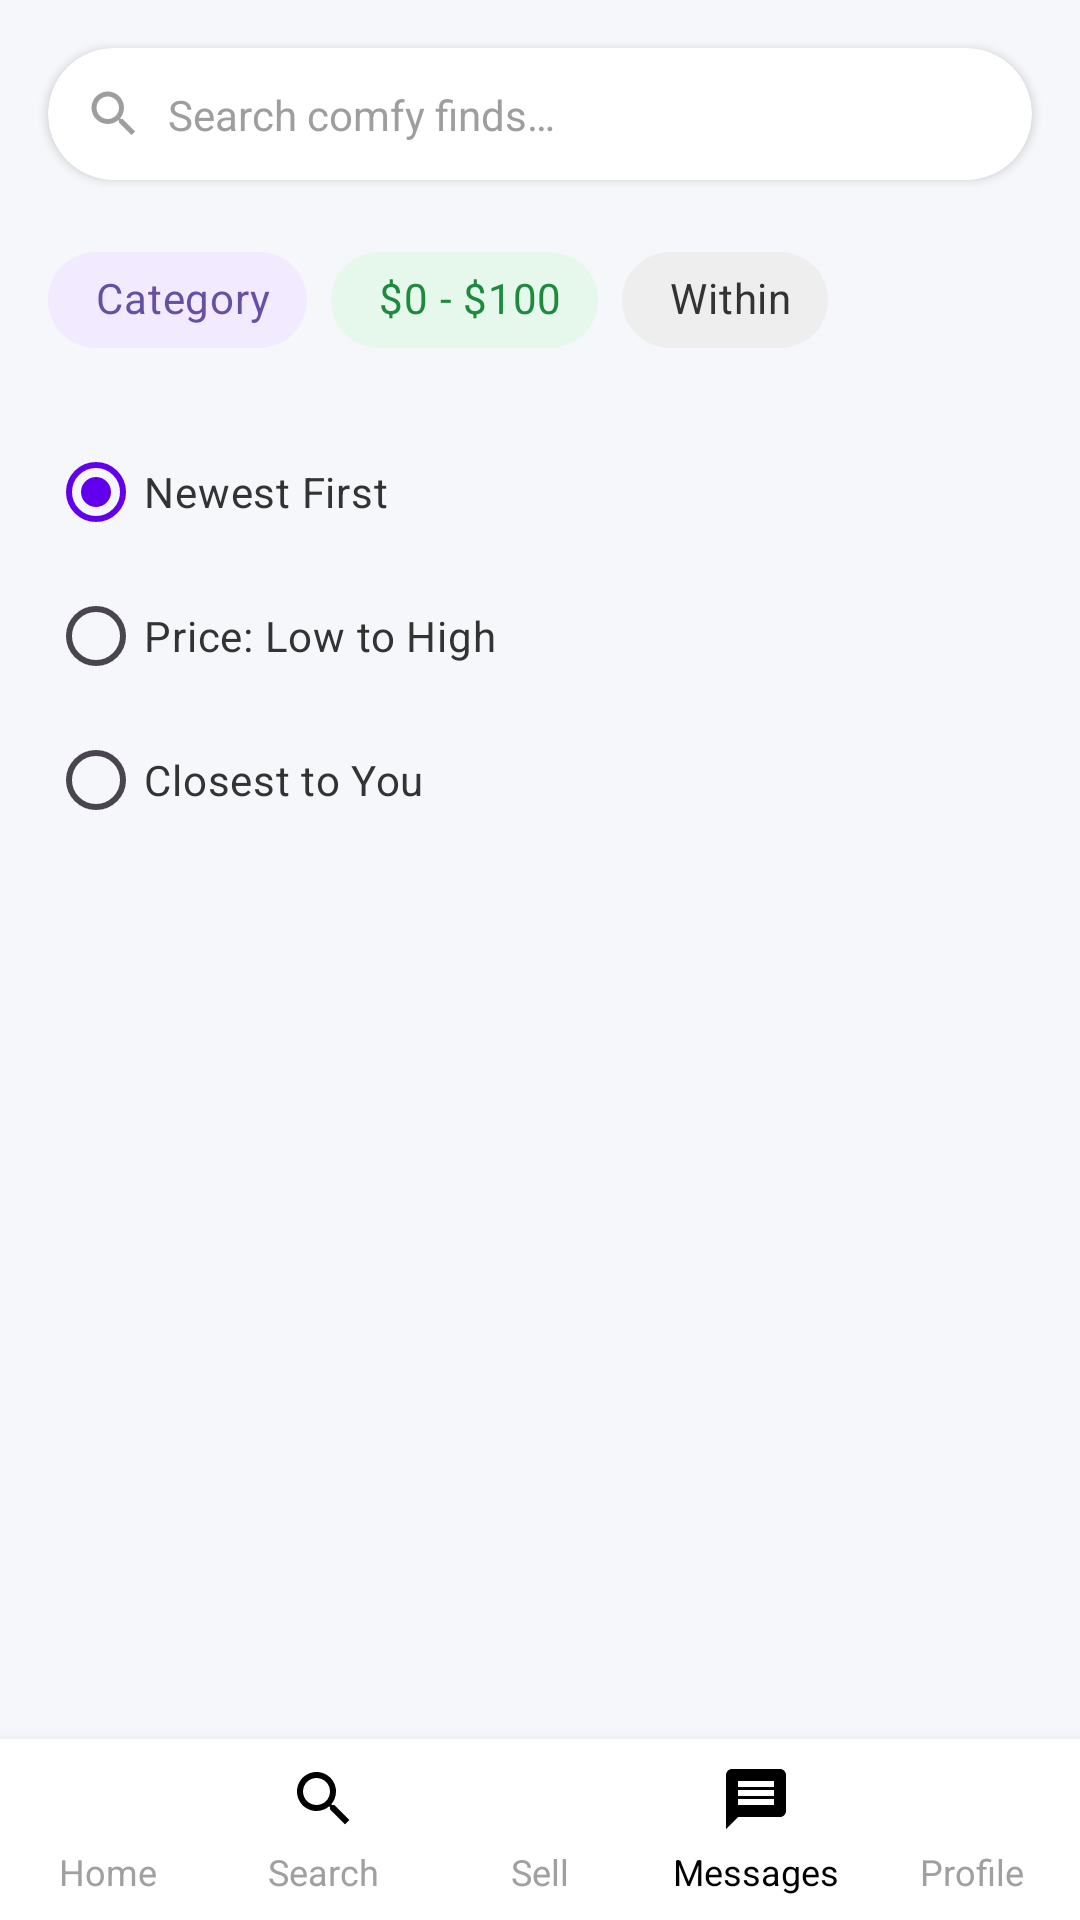

Write the Android layout XML for this screen, with the resource values it uses.
<!-- AndroidManifest.xml: application theme Theme.ComfyBuy -->
<!-- res/layout/activity_search_results.xml -->
<?xml version="1.0" encoding="utf-8"?>
<androidx.constraintlayout.widget.ConstraintLayout xmlns:android="http://schemas.android.com/apk/res/android"
    xmlns:app="http://schemas.android.com/apk/res-auto"
    xmlns:tools="http://schemas.android.com/tools"
    android:layout_width="match_parent"
    android:layout_height="match_parent"
    android:background="@color/background_color">

    
    <androidx.cardview.widget.CardView
        android:id="@+id/searchBarCard"
        android:layout_width="0dp"
        android:layout_height="wrap_content"
        android:layout_marginHorizontal="16dp"
        android:layout_marginTop="16dp"
        app:cardBackgroundColor="@color/white"
        app:cardCornerRadius="24dp"
        app:cardElevation="2dp"
        app:layout_constraintEnd_toEndOf="parent"
        app:layout_constraintStart_toStartOf="parent"
        app:layout_constraintTop_toTopOf="parent">

        <androidx.constraintlayout.widget.ConstraintLayout
            android:layout_width="match_parent"
            android:layout_height="wrap_content"
            android:padding="12dp">

            <ImageView
                android:id="@+id/ivSearch"
                android:layout_width="20dp"
                android:layout_height="20dp"
                android:contentDescription="@string/search_icon"
                android:src="@drawable/ic_search"
                app:layout_constraintBottom_toBottomOf="parent"
                app:layout_constraintStart_toStartOf="parent"
                app:layout_constraintTop_toTopOf="parent"
                app:tint="@color/text_secondary" />

            <EditText
                android:id="@+id/etSearch"
                android:layout_width="0dp"
                android:layout_height="wrap_content"
                android:layout_marginStart="8dp"
                android:background="@null"
                android:hint="@string/search_hint"
                android:importantForAutofill="no"
                android:inputType="text"
                android:textColor="@color/text_primary"
                android:textColorHint="@color/text_secondary"
                android:textSize="14sp"
                app:layout_constraintBottom_toBottomOf="parent"
                app:layout_constraintEnd_toEndOf="parent"
                app:layout_constraintStart_toEndOf="@+id/ivSearch"
                app:layout_constraintTop_toTopOf="parent" />
        </androidx.constraintlayout.widget.ConstraintLayout>
    </androidx.cardview.widget.CardView>

    
    <HorizontalScrollView
        android:id="@+id/filterScrollView"
        android:layout_width="0dp"
        android:layout_height="wrap_content"
        android:layout_marginTop="16dp"
        android:scrollbars="none"
        app:layout_constraintEnd_toEndOf="parent"
        app:layout_constraintStart_toStartOf="parent"
        app:layout_constraintTop_toBottomOf="@+id/searchBarCard">

        <LinearLayout
            android:layout_width="wrap_content"
            android:layout_height="wrap_content"
            android:orientation="horizontal"
            android:paddingHorizontal="16dp">

            <com.google.android.material.chip.Chip
                android:id="@+id/chipCategory"
                style="@style/Widget.MaterialComponents.Chip.Choice"
                android:layout_width="wrap_content"
                android:layout_height="wrap_content"
                android:layout_marginEnd="8dp"
                android:checkable="true"
                android:text="@string/category"
                android:textColor="@color/purple_text"
                app:chipBackgroundColor="@color/purple_light"
                app:chipIcon="@drawable/ic_category"
                app:chipIconTint="@color/purple_text"
                app:chipStartPadding="8dp" />

            <com.google.android.material.chip.Chip
                android:id="@+id/chipPrice"
                style="@style/Widget.MaterialComponents.Chip.Choice"
                android:layout_width="wrap_content"
                android:layout_height="wrap_content"
                android:layout_marginEnd="8dp"
                android:checkable="true"
                android:text="@string/price_range"
                android:textColor="@color/green_text"
                app:chipBackgroundColor="@color/green_light"
                app:chipStartPadding="8dp" />

            <com.google.android.material.chip.Chip
                android:id="@+id/chipLocation"
                style="@style/Widget.MaterialComponents.Chip.Choice"
                android:layout_width="wrap_content"
                android:layout_height="wrap_content"
                android:checkable="true"
                android:text="@string/within"
                android:textColor="@color/text_primary"
                app:chipBackgroundColor="@color/chip_background"
                app:chipIcon="@drawable/ic_location"
                app:chipIconTint="@color/text_primary"
                app:chipStartPadding="8dp" />
        </LinearLayout>
    </HorizontalScrollView>

    
    <RadioGroup
        android:id="@+id/sortRadioGroup"
        android:layout_width="0dp"
        android:layout_height="wrap_content"
        android:layout_marginHorizontal="16dp"
        android:layout_marginTop="16dp"
        android:orientation="vertical"
        app:layout_constraintEnd_toEndOf="parent"
        app:layout_constraintStart_toStartOf="parent"
        app:layout_constraintTop_toBottomOf="@+id/filterScrollView">

        <RadioButton
            android:id="@+id/rbNewest"
            android:layout_width="match_parent"
            android:layout_height="wrap_content"
            android:checked="true"
            android:text="@string/newest_first"
            android:textColor="@color/text_primary"
            android:textSize="14sp" />

        <RadioButton
            android:id="@+id/rbPriceLowHigh"
            android:layout_width="match_parent"
            android:layout_height="wrap_content"
            android:text="@string/price_low_to_high"
            android:textColor="@color/text_primary"
            android:textSize="14sp" />

        <RadioButton
            android:id="@+id/rbClosest"
            android:layout_width="match_parent"
            android:layout_height="wrap_content"
            android:text="@string/closest_to_you"
            android:textColor="@color/text_primary"
            android:textSize="14sp" />
    </RadioGroup>

    
    <androidx.recyclerview.widget.RecyclerView
        android:id="@+id/recyclerViewProducts"
        android:layout_width="0dp"
        android:layout_height="0dp"
        android:layout_marginTop="16dp"
        android:clipToPadding="false"
        android:paddingBottom="80dp"
        app:layout_constraintBottom_toBottomOf="parent"
        app:layout_constraintEnd_toEndOf="parent"
        app:layout_constraintStart_toStartOf="parent"
        app:layout_constraintTop_toBottomOf="@+id/sortRadioGroup"
        tools:listitem="@layout/item_product" />

    <include
        android:id="@+id/bottomNavContainer"
        layout="@layout/layout_bottom_navigation"
        android:layout_width="0dp"
        android:layout_height="wrap_content"
        app:layout_constraintBottom_toBottomOf="parent"
        app:layout_constraintEnd_toEndOf="parent"
        app:layout_constraintStart_toStartOf="parent" />

</androidx.constraintlayout.widget.ConstraintLayout>
<!-- res/layout/item_product.xml (included above) -->
<?xml version="1.0" encoding="utf-8"?>
<androidx.cardview.widget.CardView xmlns:android="http://schemas.android.com/apk/res/android"
    xmlns:app="http://schemas.android.com/apk/res-auto"
    xmlns:tools="http://schemas.android.com/tools"
    android:layout_width="match_parent"
    android:layout_height="wrap_content"
    android:layout_margin="8dp"
    app:cardCornerRadius="12dp"
    app:cardElevation="2dp">

    <androidx.constraintlayout.widget.ConstraintLayout
        android:layout_width="match_parent"
        android:layout_height="wrap_content">

        <ImageView
            android:id="@+id/ivProductImage"
            android:layout_width="0dp"
            android:layout_height="0dp"
            android:contentDescription="@string/product_image"
            android:scaleType="centerCrop"
            app:layout_constraintDimensionRatio="1:1"
            app:layout_constraintEnd_toEndOf="parent"
            app:layout_constraintStart_toStartOf="parent"
            app:layout_constraintTop_toTopOf="parent"
            tools:src="@tools:sample/backgrounds/scenic" />

        <TextView
            android:id="@+id/tvProductName"
            android:layout_width="0dp"
            android:layout_height="wrap_content"
            android:layout_marginHorizontal="12dp"
            android:layout_marginTop="8dp"
            android:ellipsize="end"
            android:maxLines="1"
            android:textColor="@color/text_primary"
            android:textSize="14sp"
            android:textStyle="bold"
            app:layout_constraintEnd_toEndOf="parent"
            app:layout_constraintStart_toStartOf="parent"
            app:layout_constraintTop_toBottomOf="@+id/ivProductImage"
            tools:text="Vintage Camera" />

        <TextView
            android:id="@+id/tvPrice"
            android:layout_width="wrap_content"
            android:layout_height="wrap_content"
            android:layout_marginStart="12dp"
            android:layout_marginTop="4dp"
            android:textColor="@color/text_primary"
            android:textSize="14sp"
            android:textStyle="bold"
            app:layout_constraintStart_toStartOf="parent"
            app:layout_constraintTop_toBottomOf="@+id/tvProductName"
            tools:text="$120" />

        <TextView
            android:id="@+id/tvLocation"
            android:layout_width="wrap_content"
            android:layout_height="wrap_content"
            android:layout_marginStart="12dp"
            android:layout_marginTop="4dp"
            android:layout_marginBottom="12dp"
            android:textColor="@color/text_secondary"
            android:textSize="12sp"
            app:layout_constraintBottom_toBottomOf="parent"
            app:layout_constraintStart_toStartOf="parent"
            app:layout_constraintTop_toBottomOf="@+id/tvPrice"
            tools:text="Manhattan" />

        <TextView
            android:id="@+id/tvDistance"
            android:layout_width="wrap_content"
            android:layout_height="wrap_content"
            android:layout_marginEnd="12dp"
            android:textColor="@color/text_secondary"
            android:textSize="12sp"
            app:layout_constraintBaseline_toBaselineOf="@+id/tvLocation"
            app:layout_constraintEnd_toEndOf="parent"
            tools:text="1.8 mi" />

    </androidx.constraintlayout.widget.ConstraintLayout>
</androidx.cardview.widget.CardView>
<!-- res/layout/layout_bottom_navigation.xml (included above) -->
<?xml version="1.0" encoding="utf-8"?>
<LinearLayout xmlns:android="http://schemas.android.com/apk/res/android"
    android:layout_width="match_parent"
    android:layout_height="wrap_content"
    android:background="@color/white"
    android:elevation="8dp"
    android:orientation="horizontal"
    android:paddingTop="8dp"
    android:paddingBottom="8dp">

    <LinearLayout
        android:id="@+id/navHome"
        android:layout_width="0dp"
        android:layout_height="wrap_content"
        android:layout_weight="1"
        android:gravity="center"
        android:orientation="vertical">

        <ImageView
            android:layout_width="24dp"
            android:layout_height="24dp"
            android:src="@drawable/ic_home" />

        <TextView
            android:layout_width="wrap_content"
            android:layout_height="wrap_content"
            android:layout_marginTop="4dp"
            android:text="Home"
            android:textColor="#A0A0A0"
            android:textSize="12sp" />
    </LinearLayout>

    <LinearLayout
        android:id="@+id/navSearch"
        android:layout_width="0dp"
        android:layout_height="wrap_content"
        android:layout_weight="1"
        android:gravity="center"
        android:orientation="vertical">

        <ImageView
            android:layout_width="24dp"
            android:layout_height="24dp"
            android:src="@drawable/ic_search" />

        <TextView
            android:layout_width="wrap_content"
            android:layout_height="wrap_content"
            android:layout_marginTop="4dp"
            android:text="Search"
            android:textColor="#A0A0A0"
            android:textSize="12sp" />
    </LinearLayout>

    <LinearLayout
        android:id="@+id/navSell"
        android:layout_width="0dp"
        android:layout_height="wrap_content"
        android:layout_weight="1"
        android:gravity="center"
        android:orientation="vertical">

        <ImageView
            android:layout_width="24dp"
            android:layout_height="24dp"
            android:src="@drawable/ic_add" />

        <TextView
            android:layout_width="wrap_content"
            android:layout_height="wrap_content"
            android:layout_marginTop="4dp"
            android:text="Sell"
            android:textColor="#A0A0A0"
            android:textSize="12sp" />
    </LinearLayout>

    <LinearLayout
        android:id="@+id/navMessages"
        android:layout_width="0dp"
        android:layout_height="wrap_content"
        android:layout_weight="1"
        android:gravity="center"
        android:orientation="vertical">

        <ImageView
            android:layout_width="24dp"
            android:layout_height="24dp"
            android:src="@drawable/ic_message"/>

        <TextView
            android:layout_width="wrap_content"
            android:layout_height="wrap_content"
            android:layout_marginTop="4dp"
            android:text="Messages"
            android:textColor="#000000"
            android:textSize="12sp" />
    </LinearLayout>

    <LinearLayout
        android:id="@+id/navProfile"
        android:layout_width="0dp"
        android:layout_height="wrap_content"
        android:layout_weight="1"
        android:gravity="center"
        android:orientation="vertical">

        <ImageView
            android:layout_width="24dp"
            android:layout_height="24dp"
            android:src="@drawable/ic_profile" />

        <TextView
            android:layout_width="wrap_content"
            android:layout_height="wrap_content"
            android:layout_marginTop="4dp"
            android:text="Profile"
            android:textColor="#A0A0A0"
            android:textSize="12sp" />
    </LinearLayout>
</LinearLayout>
<!-- resources referenced by this layout -->
<resources>
  <color name="background_color">#F5F7FA</color>
  <color name="chip_background">#FFEEEEEE</color>
  <color name="green_light">#FFE6F7EC</color>
  <color name="green_text">#FF1E8A3E</color>
  <color name="purple_light">#FFF2EAFF</color>
  <color name="purple_text">#FF6750A4</color>
  <color name="text_primary">#333333</color>
  <color name="text_secondary">#9E9E9E</color>
  <color name="white">#FFFFFF</color>
  <!-- drawable ic_category (drawable) -->
  <vector xmlns:android="http://schemas.android.com/apk/res/android"
      android:width="24dp"
      android:height="24dp"
      android:viewportWidth="24"
      android:viewportHeight="24">
      <path
          android:fillColor="#6750A4"
          android:pathData="M12,2l-5.5,9h11L12,2zM12,5.84L13.93,9h-3.87L12,5.84zM17.5,13c-2.49,0 -4.5,2.01 -4.5,4.5s2.01,4.5 4.5,4.5 4.5,-2.01 4.5,-4.5 -2.01,-4.5 -4.5,-4.5zM17.5,20c-1.38,0 -2.5,-1.12 -2.5,-2.5s1.12,-2.5 2.5,-2.5 2.5,1.12 2.5,2.5 -1.12,2.5 -2.5,2.5zM3,21.5h8v-8L3,13.5v8zM5,15.5h4v4L5,19.5v-4z" />
  </vector>
  <!-- drawable ic_message (drawable) -->
  <vector xmlns:android="http://schemas.android.com/apk/res/android"
      android:width="24dp"
      android:height="24dp"
      android:viewportWidth="24"
      android:viewportHeight="24">
      <path
          android:fillColor="#000000"
          android:pathData="M20,2L4,2c-1.1,0 -1.99,0.9 -1.99,2L2,22l4,-4h14c1.1,0 2,-0.9 2,-2L22,4c0,-1.1 -0.9,-2 -2,-2zM18,14L6,14v-2h12v2zM18,11L6,11L6,9h12v2zM18,8L6,8L6,6h12v2z" />
  </vector>
  <!-- drawable ic_search (drawable) -->
  <vector xmlns:android="http://schemas.android.com/apk/res/android"
      android:width="24dp"
      android:height="24dp"
      android:viewportWidth="24"
      android:viewportHeight="24">
      <path
          android:fillColor="#000000"
          android:pathData="M15.5,14h-0.79l-0.28,-0.27C15.41,12.59 16,11.11 16,9.5 16,5.91 13.09,3 9.5,3S3,5.91 3,9.5 5.91,16 9.5,16c1.61,0 3.09,-0.59 4.23,-1.57l0.27,0.28v0.79l5,4.99L20.49,19l-4.99,-5zM9.5,14C7.01,14 5,11.99 5,9.5S7.01,5 9.5,5 14,7.01 14,9.5 11.99,14 9.5,14z" />
  
  </vector>
  <string name="category">Category</string>
  <string name="closest_to_you">Closest to You</string>
  <string name="newest_first">Newest First</string>
  <string name="price_low_to_high">Price: Low to High</string>
  <string name="price_range">$0 - $100</string>
  <string name="product_image">Product Image</string>
  <string name="search_hint">Search comfy finds…</string>
  <string name="search_icon">Search Icon</string>
  <string name="within">Within</string>
  <style name="Theme.ComfyBuy" parent="Base.Theme.ComfyBuy" />
  <style name="Base.Theme.ComfyBuy" parent="Theme.Material3.DayNight.NoActionBar">
          <item name="colorPrimary">@color/purple_500</item>
          <item name="colorPrimaryVariant">@color/purple_700</item>
          <item name="colorOnPrimary">@color/white</item>
          
          <item name="colorSecondary">@color/teal_200</item>
          <item name="colorSecondaryVariant">@color/teal_700</item>
          <item name="colorOnSecondary">@color/black</item>
          
          <item name="android:statusBarColor" tools:targetApi="l">@color/white</item>
          <item name="android:windowLightStatusBar">true</item>
          
      </style>
  <color name="purple_500">#FF6200EE</color>
  <color name="purple_700">#FF3700B3</color>
  <color name="teal_200">#FF03DAC5</color>
  <color name="teal_700">#FF018786</color>
  <color name="black">#000000</color>
</resources>
